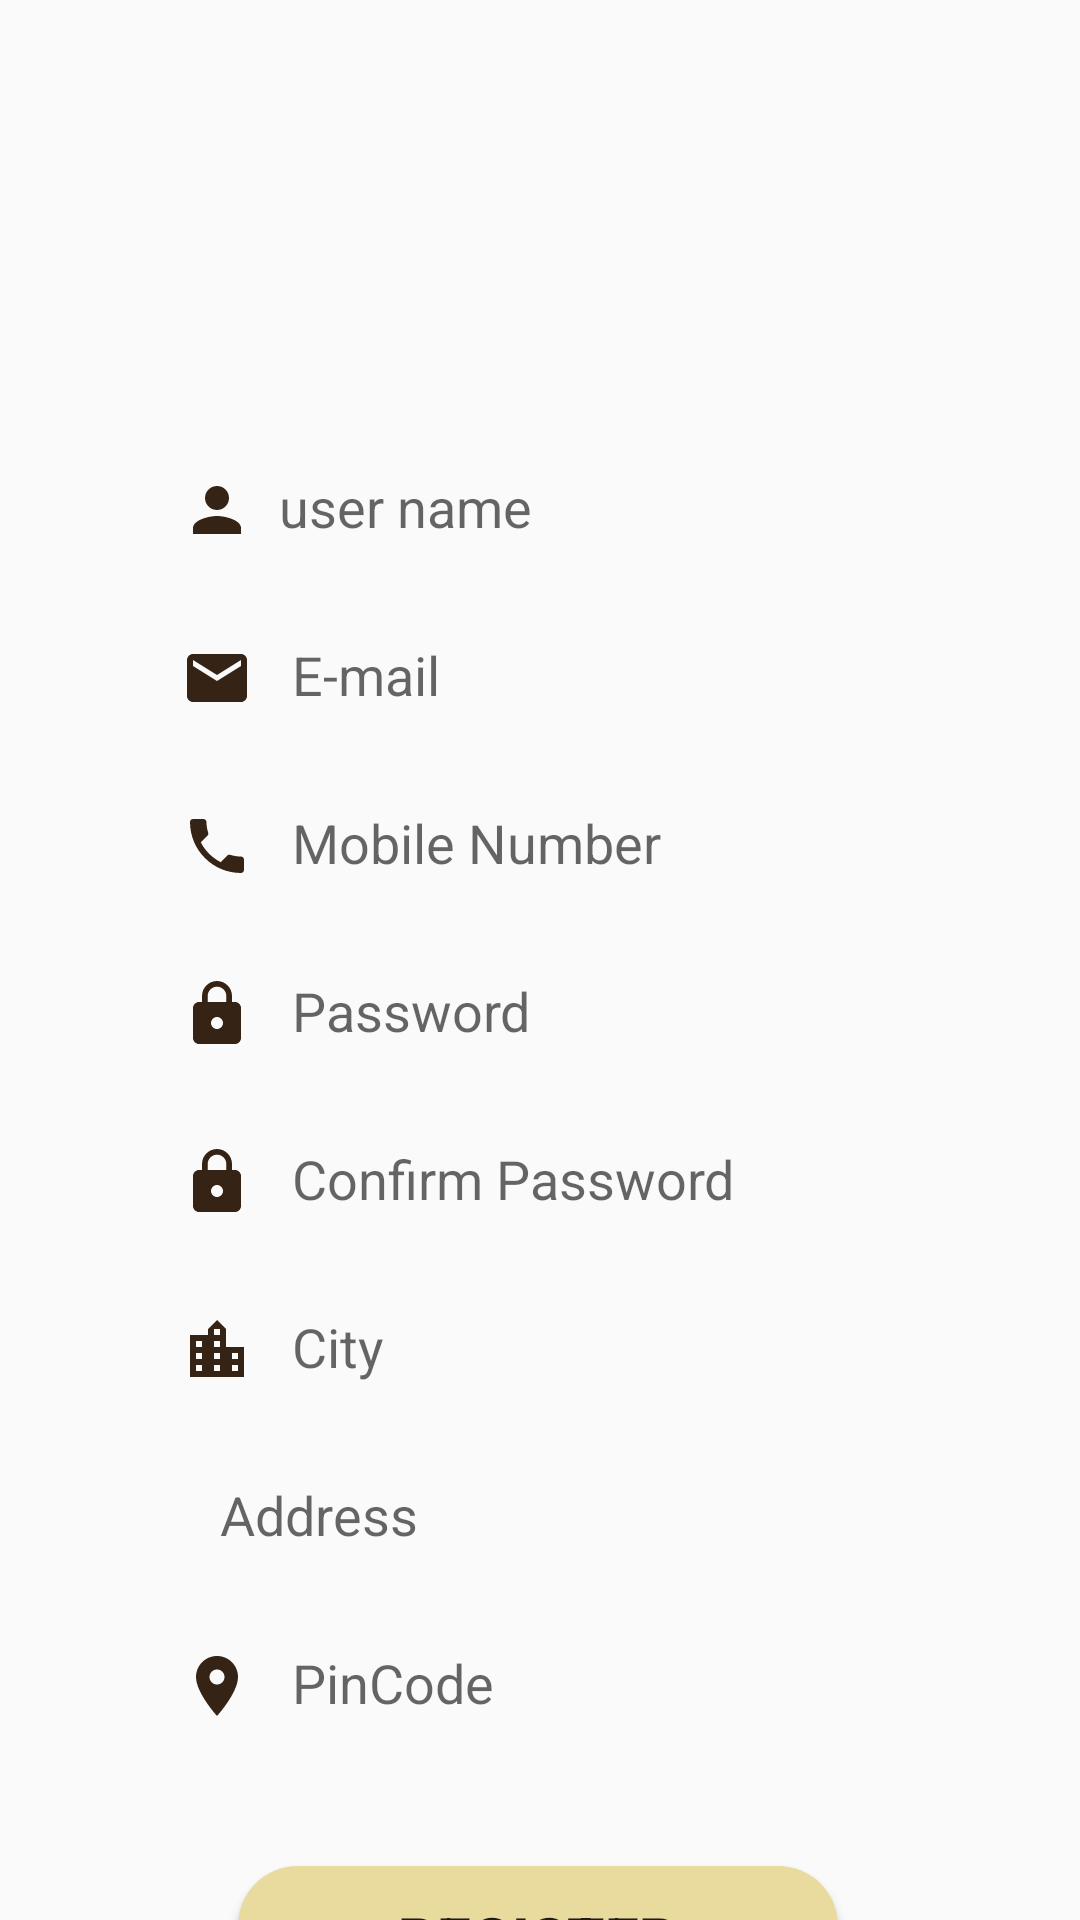

Layout XML and referenced resources for this Android screen:
<!-- AndroidManifest.xml: application theme Theme.Signin -->
<!-- res/layout/signup_fab_fragment.xml -->
<?xml version="1.0" encoding="utf-8"?>
<androidx.core.widget.NestedScrollView xmlns:android="http://schemas.android.com/apk/res/android"
    xmlns:app="http://schemas.android.com/apk/res-auto"
    xmlns:tools="http://schemas.android.com/tools"
    android:layout_width="match_parent"
    android:layout_height="match_parent">

    <androidx.constraintlayout.widget.ConstraintLayout
        android:layout_width="wrap_content"
        android:layout_height="wrap_content"
        android:layout_gravity="center"
        android:layout_marginTop="80dp"

        >


        <EditText
            android:id="@+id/name"
            android:layout_width="279dp"
            android:layout_height="48dp"
            android:layout_marginTop="16dp"
            android:background="@drawable/edit_text_bg"
            android:ems="10"
            android:hint="  user name"
            android:paddingLeft="20dp"
            android:paddingTop="13dp"
            android:paddingRight="20dp"
            android:paddingBottom="13dp"
            android:drawableStart="@drawable/ic_baseline_person_24"
            android:inputType="textPersonName"
            app:layout_constraintEnd_toEndOf="parent"
            app:layout_constraintStart_toStartOf="parent"
            app:layout_constraintTop_toTopOf="parent" />

        <EditText
            android:id="@+id/email"
            android:layout_width="279dp"
            android:layout_height="48dp"
            android:layout_marginTop="8dp"
            android:background="@drawable/edit_text_bg"
            android:drawableStart="@drawable/ic_baseline_email_24"
            android:ems="10"
            android:hint="   E-mail"
            android:inputType="textEmailAddress"
            android:paddingLeft="20dp"
            android:paddingTop="13dp"
            android:paddingRight="20dp"
            android:paddingBottom="13dp"
            app:layout_constraintEnd_toEndOf="parent"
            app:layout_constraintStart_toStartOf="parent"
            app:layout_constraintTop_toBottomOf="@+id/name" />

        <EditText
            android:id="@+id/number"
            android:layout_width="279dp"
            android:layout_height="48dp"
            android:layout_marginTop="8dp"
            android:background="@drawable/edit_text_bg"
            android:ems="10"
            android:hint="   Mobile Number"
            android:paddingLeft="20dp"
            android:paddingTop="13dp"
            android:paddingRight="20dp"
            android:paddingBottom="13dp"
            android:inputType="phone"
            android:drawableStart="@drawable/ic_baseline_phone_24"
            app:layout_constraintEnd_toEndOf="parent"
            app:layout_constraintStart_toStartOf="parent"
            app:layout_constraintTop_toBottomOf="@+id/email" />

        <EditText
            android:id="@+id/Password"
            android:layout_width="279dp"
            android:layout_height="48dp"
            android:layout_marginTop="8dp"
            android:background="@drawable/edit_text_bg"
            android:ems="10"
            android:hint="   Password"
            android:paddingLeft="20dp"
            android:paddingTop="13dp"
            android:paddingRight="20dp"
            android:paddingBottom="13dp"
            android:inputType="textPassword"
            android:drawableStart="@drawable/ic_baseline_lock_24"
            app:layout_constraintEnd_toEndOf="parent"
            app:layout_constraintStart_toStartOf="parent"
            app:layout_constraintTop_toBottomOf="@+id/number" />

        <EditText
            android:id="@+id/confirmPassword"
            android:layout_width="279dp"
            android:layout_height="48dp"
            android:layout_marginTop="8dp"
            android:background="@drawable/edit_text_bg"
            android:drawableStart="@drawable/ic_baseline_lock_24"
            android:ems="10"
            android:hint="   Confirm Password"
            android:inputType="textPassword"
            android:paddingLeft="20dp"
            android:paddingTop="13dp"
            android:paddingRight="20dp"
            android:paddingBottom="13dp"
            app:layout_constraintEnd_toEndOf="parent"
            app:layout_constraintHorizontal_bias="0.0"
            app:layout_constraintStart_toStartOf="parent"
            app:layout_constraintTop_toBottomOf="@+id/Password" />

        <EditText
            android:id="@+id/city"
            android:layout_width="279dp"
            android:layout_height="48dp"
            android:layout_marginTop="8dp"
            android:background="@drawable/edit_text_bg"
            android:ems="10"
            android:hint="   City"
            android:paddingLeft="20dp"
            android:paddingTop="13dp"
            android:paddingRight="20dp"
            android:paddingBottom="13dp"
            android:drawableStart="@drawable/ic_baseline_location_city_24"
            app:layout_constraintEnd_toEndOf="parent"
            app:layout_constraintStart_toStartOf="parent"
            app:layout_constraintTop_toBottomOf="@+id/confirmPassword" />

        <EditText
            android:id="@+id/pincode"
            android:layout_width="279dp"
            android:layout_height="48dp"
            android:layout_marginTop="8dp"
            android:background="@drawable/edit_text_bg"
            android:ems="10"
            android:hint="   PinCode"
            android:paddingLeft="20dp"
            android:paddingTop="13dp"
            android:paddingRight="20dp"
            android:paddingBottom="13dp"
            android:drawableStart="@drawable/ic_baseline_location_on_24"
            app:layout_constraintEnd_toEndOf="parent"
            app:layout_constraintStart_toStartOf="parent"
            app:layout_constraintTop_toBottomOf="@+id/address" />

        <EditText
            android:id="@+id/address"
            android:layout_width="279dp"
            android:layout_height="48dp"
            android:layout_marginTop="8dp"
            android:background="@drawable/edit_text_bg"
            android:ems="10"
            android:hint="   Address"
            android:paddingLeft="20dp"
            android:paddingTop="13dp"
            android:paddingRight="20dp"
            android:paddingBottom="13dp"
            android:drawableStart="@drawable/ic_baseline_home_24"
            app:layout_constraintEnd_toEndOf="parent"
            app:layout_constraintStart_toStartOf="parent"
            app:layout_constraintTop_toBottomOf="@+id/city" />

        <Button
            android:id="@+id/button"
            android:layout_width="200dp"
            android:layout_height="48dp"

            android:layout_marginStart="39dp"
            android:layout_marginTop="36dp"
            android:layout_marginEnd="40dp"
            android:background="@drawable/button_bg"
            android:text="Register"
            android:textSize="20dp"
            android:textStyle="bold"
            app:layout_constraintBottom_toBottomOf="parent"
            app:layout_constraintEnd_toEndOf="parent"
            app:layout_constraintHorizontal_bias="1.0"
            app:layout_constraintStart_toStartOf="parent"
            app:layout_constraintTop_toBottomOf="@+id/pincode"
            app:layout_constraintVertical_bias="1.0" />

        <ProgressBar
            android:id="@+id/progressBar"
            android:layout_width="83dp"
            android:layout_height="96dp"
            android:layout_centerInParent="true"
            android:visibility="gone"
            app:layout_constraintBottom_toBottomOf="parent"
            app:layout_constraintEnd_toEndOf="parent"
            app:layout_constraintHorizontal_bias="0.498"
            app:layout_constraintStart_toStartOf="parent"
            app:layout_constraintTop_toTopOf="parent"
            app:layout_constraintVertical_bias="0.181"
            tools:ignore="MissingConstraint" />


        ></androidx.constraintlayout.widget.ConstraintLayout>
</androidx.core.widget.NestedScrollView>
<!-- resources referenced by this layout -->
<resources>
  <!-- drawable button_bg (drawable) -->
  <?xml version="1.0" encoding="utf-8"?>
  <shape xmlns:android="http://schemas.android.com/apk/res/android">
  <corners android:radius="20dp"/>
  
      <solid android:color="#E9DA9E"></solid>
  </shape>
  <!-- drawable ic_baseline_email_24 (drawable) -->
  <vector android:height="24dp" android:tint="#352315"
      android:viewportHeight="24" android:viewportWidth="24"
      android:width="24dp" xmlns:android="http://schemas.android.com/apk/res/android">
      <path android:fillColor="@android:color/white" android:pathData="M20,4L4,4c-1.1,0 -1.99,0.9 -1.99,2L2,18c0,1.1 0.9,2 2,2h16c1.1,0 2,-0.9 2,-2L22,6c0,-1.1 -0.9,-2 -2,-2zM20,8l-8,5 -8,-5L4,6l8,5 8,-5v2z"/>
  </vector>
  <!-- drawable ic_baseline_location_city_24 (drawable) -->
  <vector android:height="24dp" android:tint="#352315"
      android:viewportHeight="24" android:viewportWidth="24"
      android:width="24dp" xmlns:android="http://schemas.android.com/apk/res/android">
      <path android:fillColor="@android:color/white" android:pathData="M15,11L15,5l-3,-3 -3,3v2L3,7v14h18L21,11h-6zM7,19L5,19v-2h2v2zM7,15L5,15v-2h2v2zM7,11L5,11L5,9h2v2zM13,19h-2v-2h2v2zM13,15h-2v-2h2v2zM13,11h-2L11,9h2v2zM13,7h-2L11,5h2v2zM19,19h-2v-2h2v2zM19,15h-2v-2h2v2z"/>
  </vector>
  <!-- drawable ic_baseline_location_on_24 (drawable) -->
  <vector android:height="24dp" android:tint="#352315"
      android:viewportHeight="24" android:viewportWidth="24"
      android:width="24dp" xmlns:android="http://schemas.android.com/apk/res/android">
      <path android:fillColor="@android:color/white" android:pathData="M12,2C8.13,2 5,5.13 5,9c0,5.25 7,13 7,13s7,-7.75 7,-13c0,-3.87 -3.13,-7 -7,-7zM12,11.5c-1.38,0 -2.5,-1.12 -2.5,-2.5s1.12,-2.5 2.5,-2.5 2.5,1.12 2.5,2.5 -1.12,2.5 -2.5,2.5z"/>
  </vector>
  <!-- drawable ic_baseline_lock_24 (drawable) -->
  <vector android:height="24dp" android:tint="#352315"
      android:viewportHeight="24" android:viewportWidth="24"
      android:width="24dp" xmlns:android="http://schemas.android.com/apk/res/android">
      <path android:fillColor="@android:color/white" android:pathData="M18,8h-1L17,6c0,-2.76 -2.24,-5 -5,-5S7,3.24 7,6v2L6,8c-1.1,0 -2,0.9 -2,2v10c0,1.1 0.9,2 2,2h12c1.1,0 2,-0.9 2,-2L20,10c0,-1.1 -0.9,-2 -2,-2zM12,17c-1.1,0 -2,-0.9 -2,-2s0.9,-2 2,-2 2,0.9 2,2 -0.9,2 -2,2zM15.1,8L8.9,8L8.9,6c0,-1.71 1.39,-3.1 3.1,-3.1 1.71,0 3.1,1.39 3.1,3.1v2z"/>
  </vector>
  <!-- drawable ic_baseline_person_24 (drawable) -->
  <vector android:height="24dp" android:tint="#352315"
      android:viewportHeight="24" android:viewportWidth="24"
      android:width="24dp" xmlns:android="http://schemas.android.com/apk/res/android">
      <path android:fillColor="@android:color/white" android:pathData="M12,12c2.21,0 4,-1.79 4,-4s-1.79,-4 -4,-4 -4,1.79 -4,4 1.79,4 4,4zM12,14c-2.67,0 -8,1.34 -8,4v2h16v-2c0,-2.66 -5.33,-4 -8,-4z"/>
  </vector>
  <style name="Theme.Signin" parent="Theme.AppCompat.Light.NoActionBar">
          
          <item name="colorPrimary">@color/purple_500</item>
          <item name="colorPrimaryVariant">@color/purple_700</item>
          <item name="colorOnPrimary">@color/white</item>
          
          <item name="colorSecondary">@color/teal_200</item>
          <item name="colorSecondaryVariant">@color/teal_700</item>
          <item name="colorOnSecondary">@color/black</item>
          
          <item name="android:statusBarColor" tools:targetApi="l">?attr/colorPrimaryVariant</item>
          
      </style>
  <color name="purple_500">#FF6200EE</color>
  <color name="purple_700">#FF3700B3</color>
  <color name="white">#FFFFFFFF</color>
  <color name="teal_200">#FF03DAC5</color>
  <color name="teal_700">#FF018786</color>
  <color name="black">#FF000000</color>
</resources>
